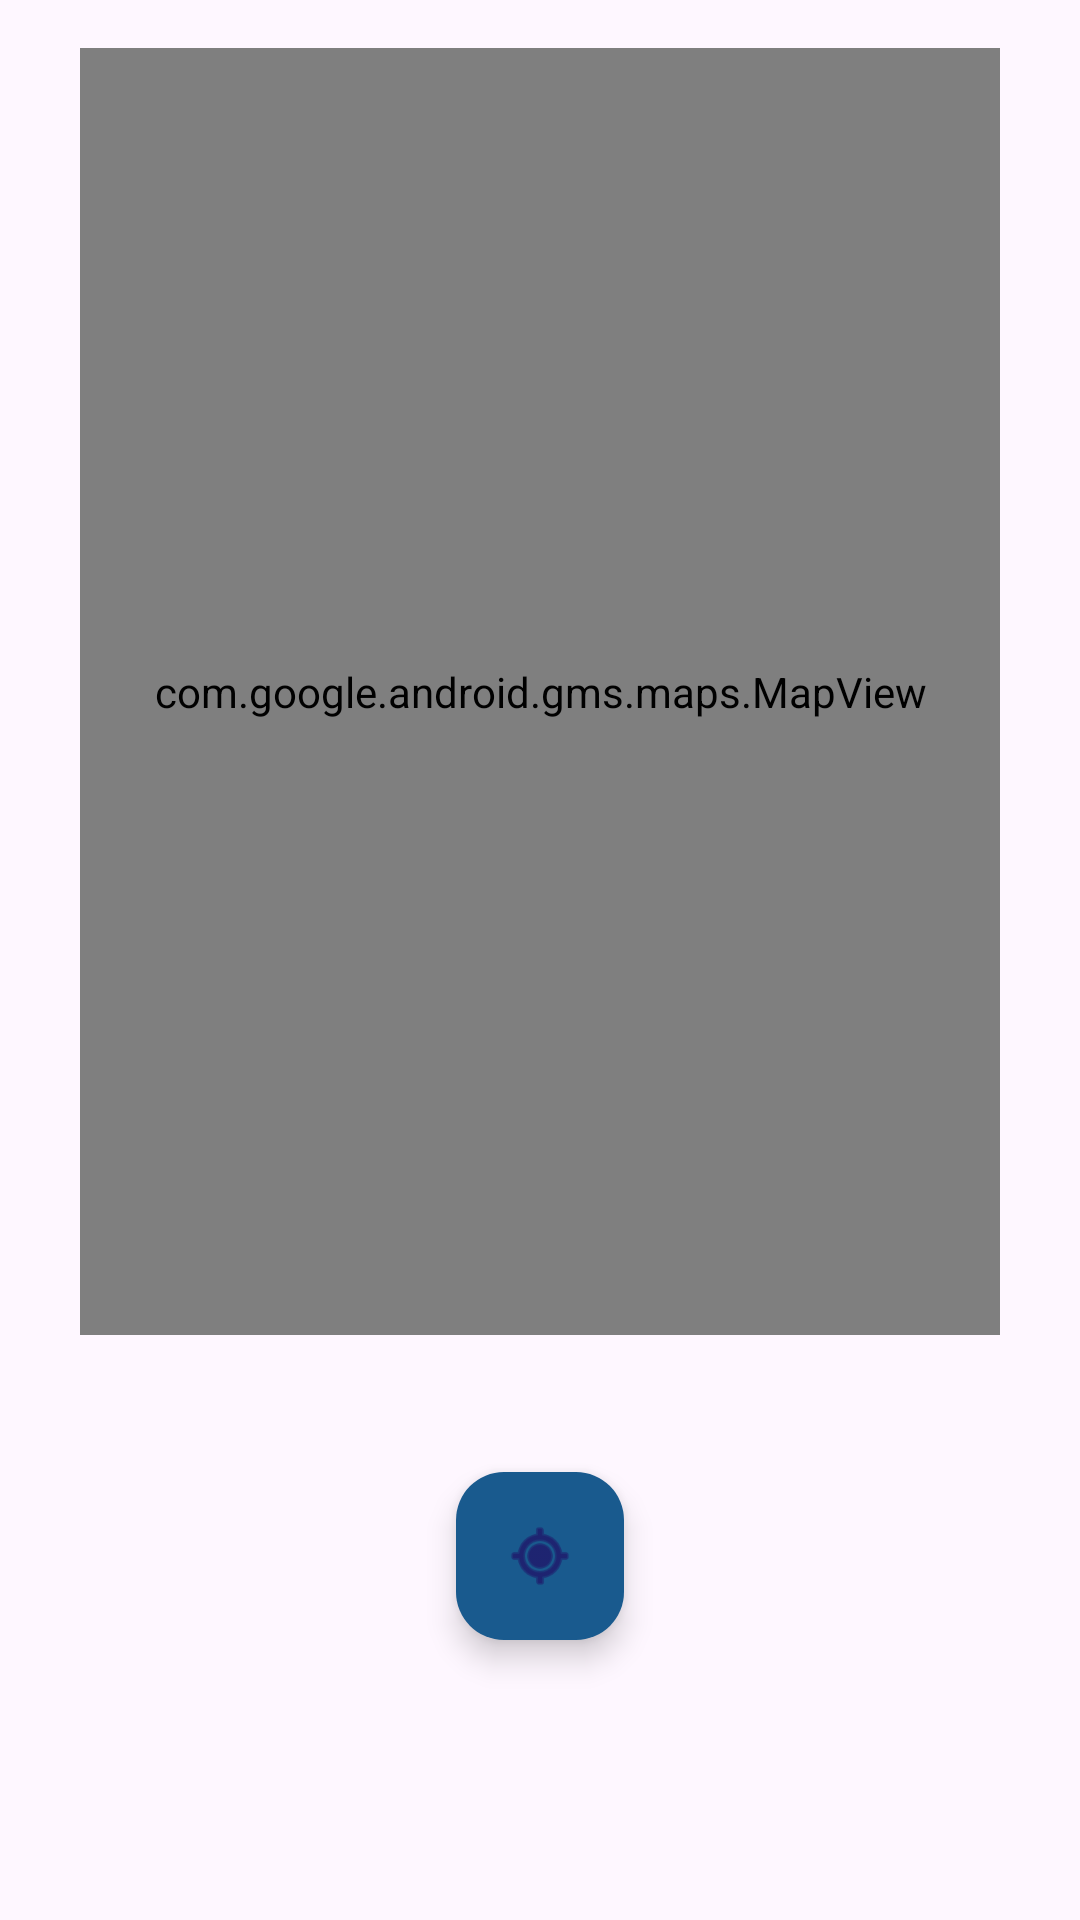

Produce the Android XML layout that renders to this screen, including the resource entries it uses.
<!-- AndroidManifest.xml: application theme Theme.IToiletMobileApp -->
<!-- res/layout/fragment_home.xml -->
<?xml version="1.0" encoding="utf-8"?>
<androidx.constraintlayout.widget.ConstraintLayout xmlns:android="http://schemas.android.com/apk/res/android"
    xmlns:app="http://schemas.android.com/apk/res-auto"
    xmlns:tools="http://schemas.android.com/tools"
    android:layout_width="match_parent"
    android:layout_height="match_parent">

    

    <com.google.android.gms.maps.MapView
        android:id="@+id/mapView"
        android:layout_width="0dp"
        android:layout_height="0dp"
        android:layout_marginStart="20dp"
        android:layout_marginTop="16dp"
        android:layout_marginEnd="20dp"
        android:layout_marginBottom="195dp"
        app:layout_constraintBottom_toBottomOf="parent"
        app:layout_constraintDimensionRatio="2:2.8"
        app:layout_constraintEnd_toEndOf="parent"
        app:layout_constraintStart_toStartOf="parent"
        app:layout_constraintTop_toTopOf="parent" />

    <com.google.android.material.floatingactionbutton.FloatingActionButton
        android:id="@+id/locateBtn"
        android:layout_width="wrap_content"
        android:layout_height="wrap_content"
        app:backgroundTint="@color/primaryBlue"
        app:layout_constraintBottom_toBottomOf="parent"
        app:layout_constraintEnd_toEndOf="parent"
        app:layout_constraintStart_toStartOf="parent"
        app:layout_constraintTop_toTopOf="parent"
        app:layout_constraintVertical_bias=".84"
        app:srcCompat="@android:drawable/ic_menu_mylocation" />


</androidx.constraintlayout.widget.ConstraintLayout>
<!-- resources referenced by this layout -->
<resources>
  <color name="primaryBlue">#195A8E</color>
  <style name="Theme.IToiletMobileApp" parent="Base.Theme.IToiletMobileApp" />
  <style name="Base.Theme.IToiletMobileApp" parent="Theme.Material3.DayNight.NoActionBar">
          
          
      </style>
</resources>
